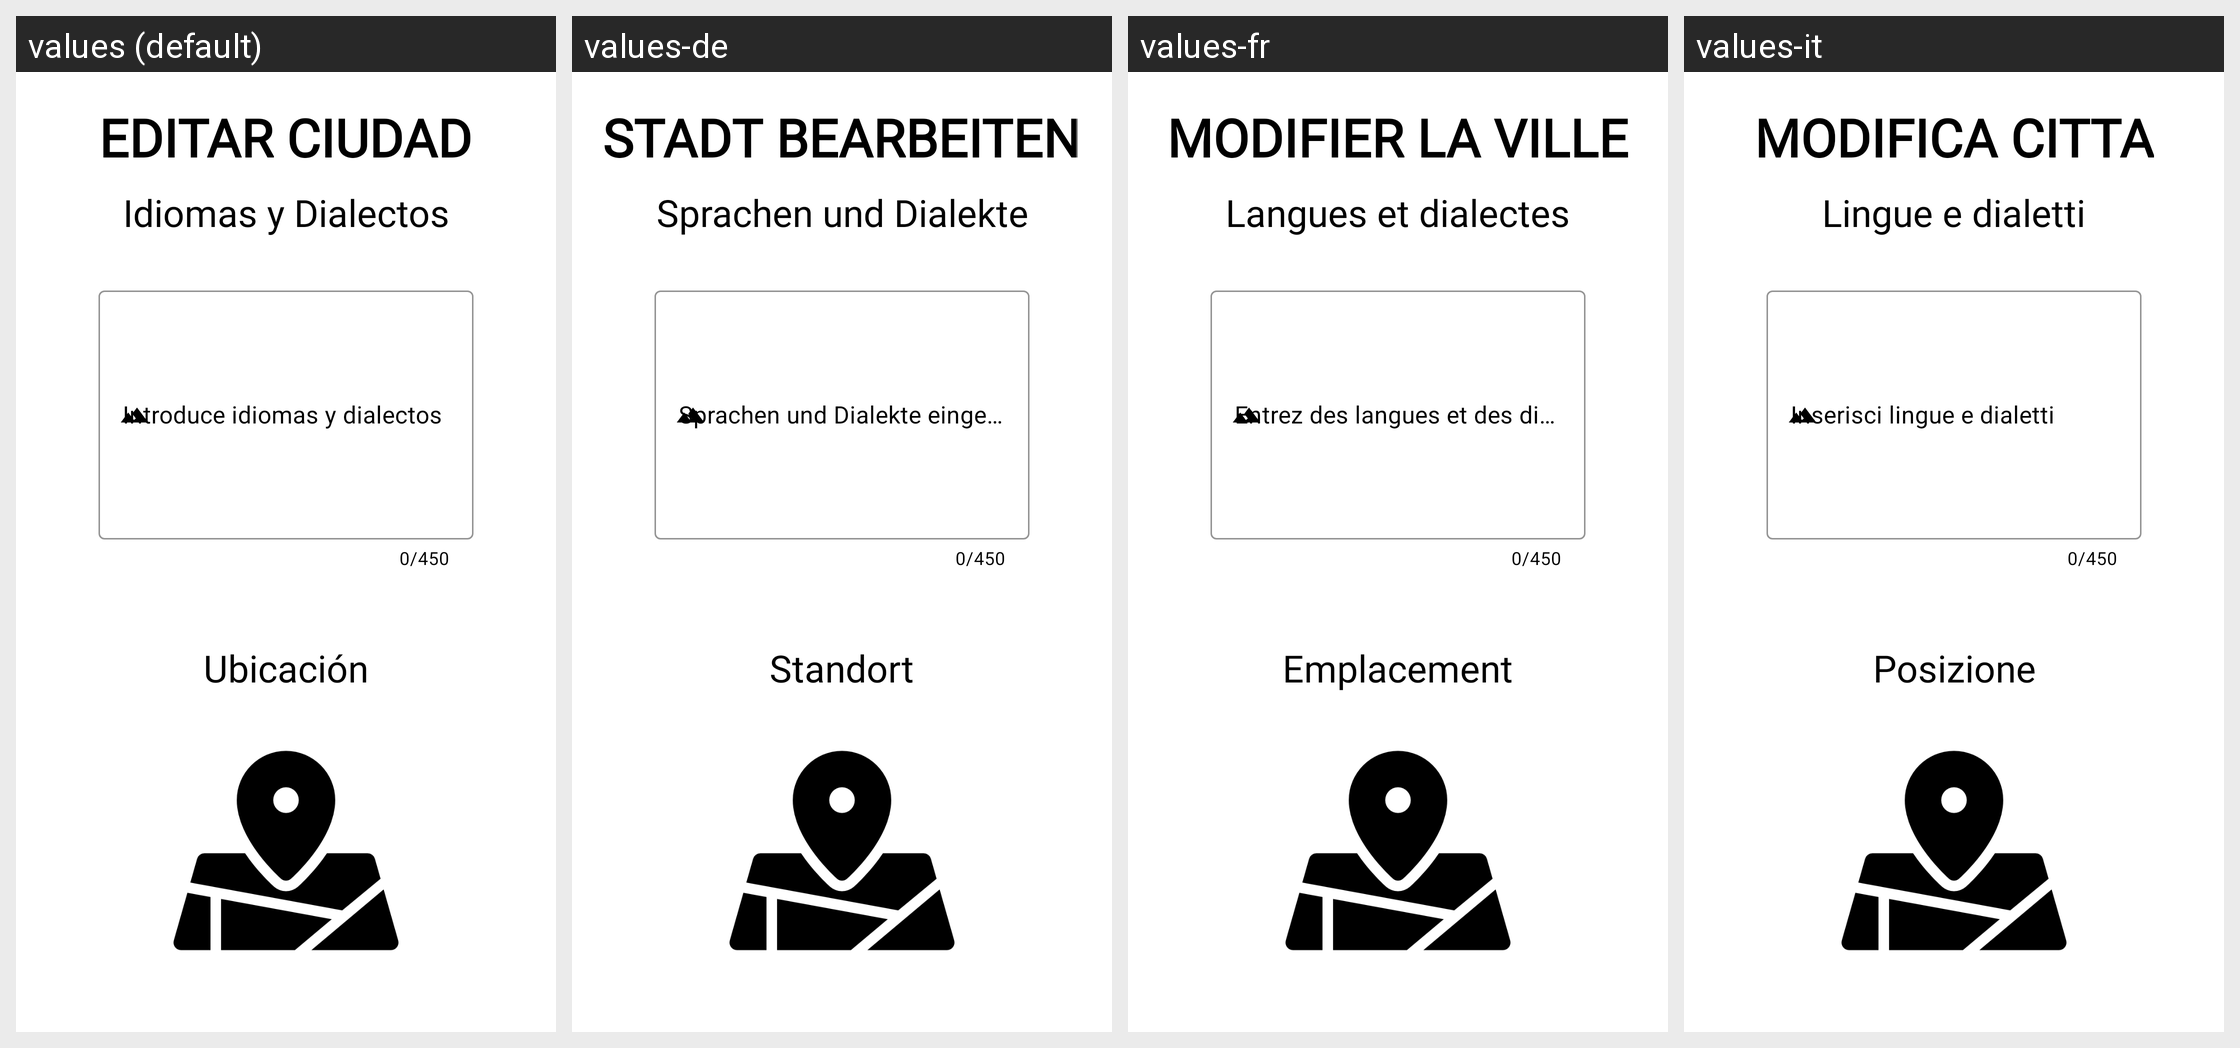

Here is an Android app screen in its default locale and in the app's own translations. Write out the translated-string differences for the strings that appear on this screen.
Android screen res/layout/fragment_editar_ciudad6.xml rendered under 4 locales, left to right: values (default), values-de, values-fr, values-it. Device: Nexus 5 (rendered at 1080×1920; each locale shown at half size, 540×960, under a caption strip naming it); theme Theme.GuiaViaje.
Other locales in the repository, not shown: values-en, values-pt.
Strings drawn on this screen, with the default value and each locale's value (text and hints the layout hard-codes, and strings that could not be matched under every locale, appear in the picture but are not listed):

framgent_EDITAR_ciudad_registrarciudad
  values: EDITAR CIUDAD
  values-de: STADT BEARBEITEN
  values-fr: MODIFIER LA VILLE
  values-it: MODIFICA CITTA

idiomaDialecto
  values: Idiomas y Dialectos
  values-de: Sprachen und Dialekte
  values-fr: Langues et dialectes
  values-it: Lingue e dialetti

idiomadialecto
  values: Introduce idiomas y dialectos
  values-de: Sprachen und Dialekte eingeben
  values-fr: Entrez des langues et des dialectes
  values-it: Inserisci lingue e dialetti

aniadirubi_ubi
  values: Ubicación
  values-de: Standort
  values-fr: Emplacement
  values-it: Posizione
